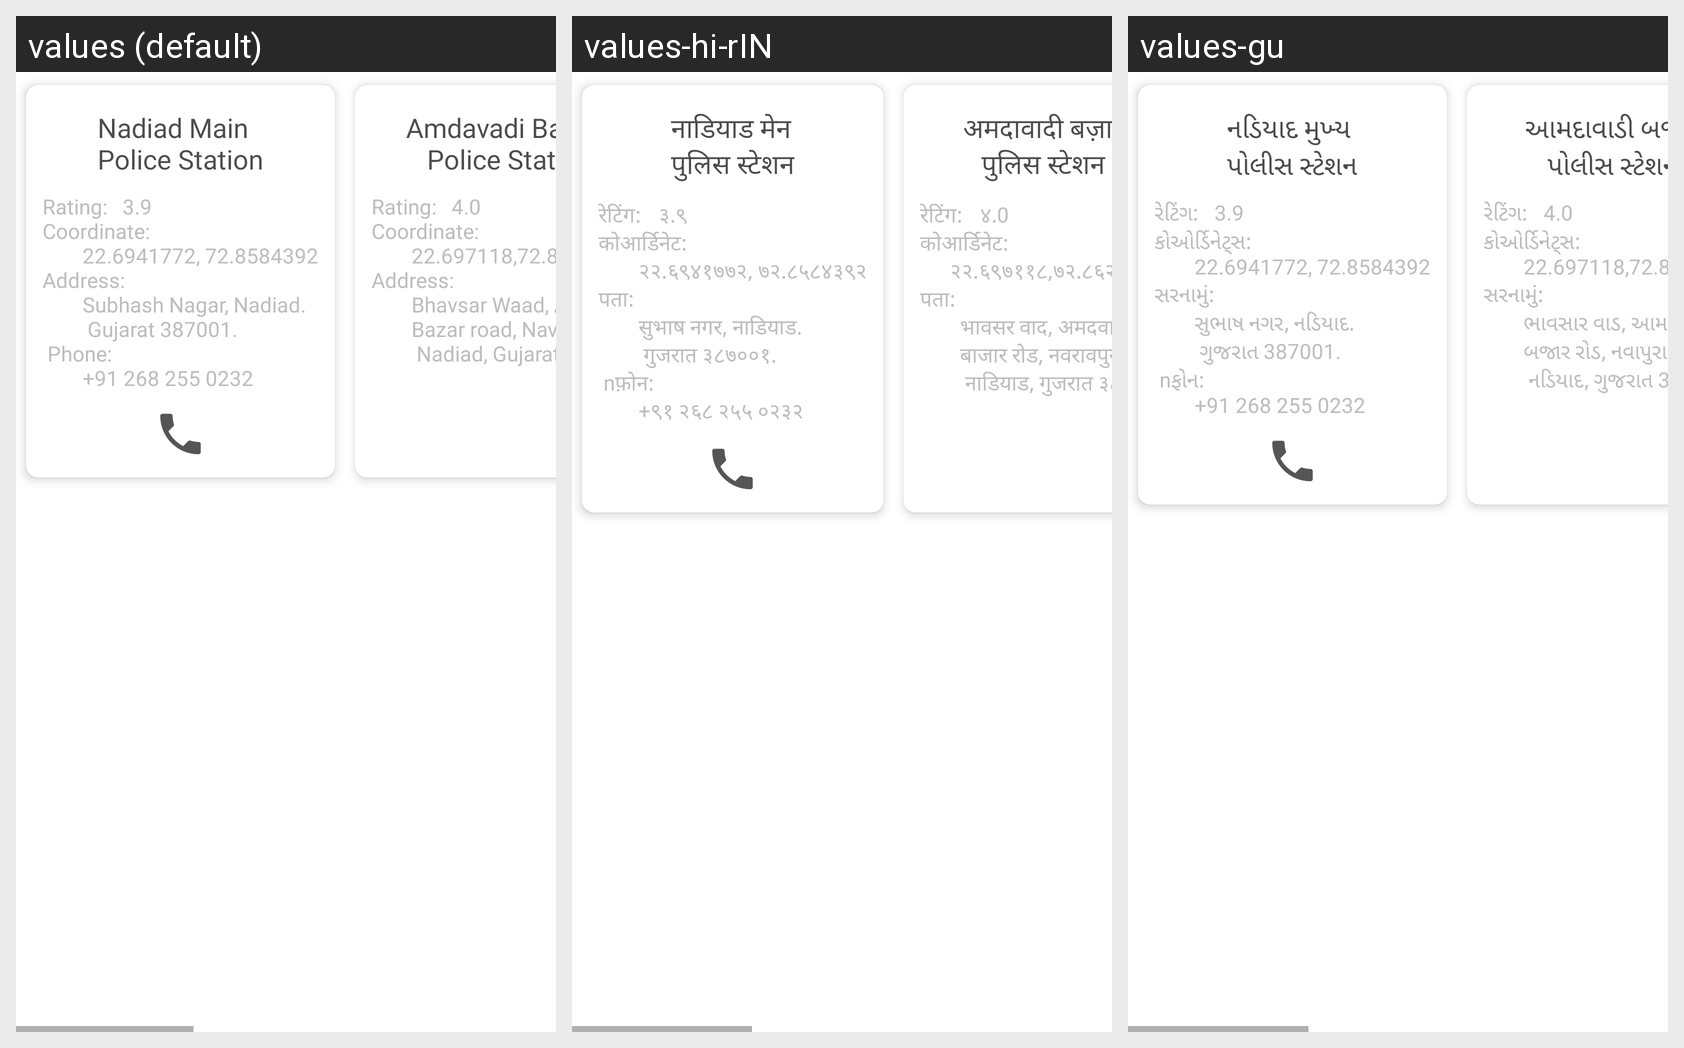

The same Android screen rendered under several of its app's locales, left to right. List the strings drawn on it with the default value and each locale's translation.
Android screen res/layout/dialog_policestation_info.xml rendered under 3 locales, left to right: values (default), values-hi-rIN, values-gu. Device: Nexus 5 (rendered at 1080×1920; each locale shown at half size, 540×960, under a caption strip naming it); theme Theme.Women_Sefety.
Strings drawn on this screen, with the default value and each locale's value (text and hints the layout hard-codes, and strings that could not be matched under every locale, appear in the picture but are not listed):

nadiad_main_npolice_station
  values: Nadiad Main
      Police Station
  values-hi-rIN: नाडियाड मेन
      पुलिस स्टेशन
  values-gu: નડિયાદ મુખ્ય
      પોલીસ સ્ટેશન

rating_t_t3_9_ncoordinate_n_t_t_t_t22_6941772_72_8584392_naddress_n_t_t_t_tsubhash_nagar_nadiad_n_t_t_t_t_gujarat_387001_n_phone_n_t_t_t_t_91_268_255_0232
  values: Rating:		3.9
      Coordinate:
      				22.6941772, 72.8584392
      Address:
      				Subhash Nagar, Nadiad.
      				 Gujarat 387001.
       Phone:
      				+91 268 255 0232
  values-hi-rIN: रेटिंग:		३.९
      कोआर्डिनेट:
      				२२.६९४१७७२, ७२.८५८४३९२
      पता:
      				सुभाष नगर, नाडियाड.
      				 गुजरात ३८७००१.
       nफ़ोन:
      				+९१ २६८ २५५ ०२३२
  values-gu: રેટિંગ:		3.9
      કોઓર્ડિનેટ્સ:
      				22.6941772, 72.8584392
      સરનામું:
      				સુભાષ નગર, નડિયાદ.
      				 ગુજરાત 387001.
       nફોન:
      				+91 268 255 0232

amdavadi_bazzar_npolice_station
  values: Amdavadi Bazzar
      Police Station
  values-hi-rIN: अमदावादी बज़ार
      पुलिस स्टेशन
  values-gu: આમદાવાડી બજાર
      પોલીસ સ્ટેશન

rating_t_t4_0_ncoordinate_n_t_t_t_t22_697118_72_8629673_naddress_n_t_t_t_tbhavsar_waad_amdavadi_n_t_t_t_tbazar_road_navaraopura_n_t_t_t_t_nadiad_gujarat_387001
  values: Rating:		4.0
      Coordinate:
      				22.697118,72.8629673
      Address:
      				Bhavsar Waad, Amdavadi
      				Bazar road, Navaraopura.
      				 Nadiad, Gujarat 387001
  values-hi-rIN: रेटिंग:		४.0
      कोआर्डिनेट:
      			२२.६९७११८,७२.८६२९६७३
      पता:
      				भावसर वाद, अमदवादी
      				बाजार रोड, नवरावपुरा.
      				 नाडियाड, गुजरात ३८७००१
  values-gu: રેટિંગ:		4.0
      કોઓર્ડિનેટ્સ:
      				22.697118,72.8629673
      સરનામું:
      				ભાવસાર વાડ, આમદાવાડી
      				બજાર રોડ, નવાપુરા.
      				 નડિયાદ, ગુજરાત 387001
